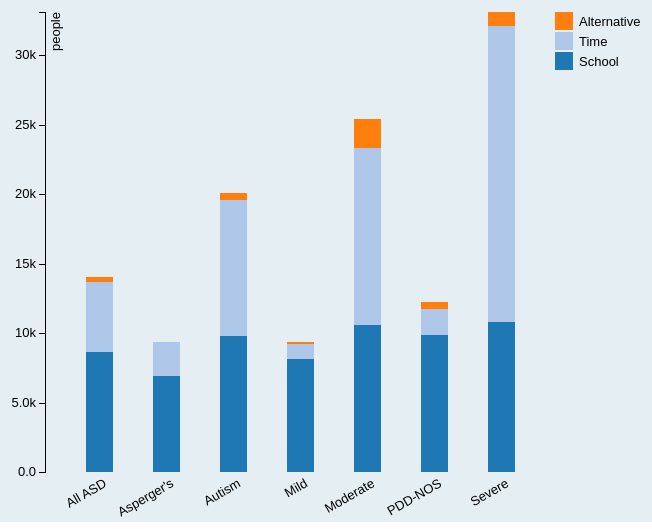
D3 v3 page, settled after 480 driven frames (8 s of simulated time); the page loaded 1 data file(s).










var currentMode = "bycount";

var fullwidth = 700, fullheight = 530;

var margin = {top: 20, right: 150, bottom: 50, left: 40},
    width = fullwidth - margin.left - margin.right,
    height = fullheight - margin.top - margin.bottom;

var xScale = d3.scale.ordinal()
    .rangeRoundBands([0, width], .6);

var yScale = d3.scale.linear()
    .rangeRound([height, 0]);

var color = d3.scale.category20();

var xAxis = d3.svg.axis()
    .scale(xScale)
    .orient("bottom")
    .innerTickSize([0]);

var yAxis = d3.svg.axis()
    .scale(yScale)
    .orient("left")
    .ticks(11)
    .tickFormat(d3.format(".2s")); // for the stacked totals version

var stack = d3.layout
    .stack(); // default view is "zero" for the count display.

var svg = d3.select("#chart").append("svg")
    .attr("width", fullwidth)
    .attr("height", fullheight)
    .append("g")
    .attr("transform", "translate(" + margin.left + "," + margin.top + ")");

var tooltip = d3.select("body").append("div").attr("class", "tooltip");

d3.csv("data/cost.csv", function(error, data) {
  if (error) {
    console.log(error);
  }

  data.sort(function(a, b) {return d3.ascending(a.Subgroups,b.Subgroups);});
  // how would we sort by largest total bar?  what would we have to calculate?

  var services = ["School","Time","Alternative"];

  color.domain(services );

  xScale.domain(data.map(function(d) { return d.Subgroups; }));

  svg.append("g")
      .attr("class", "x axis")
      .attr("transform", "translate(0," + height + ")")
      .call(xAxis)
      .selectAll("text")
        .attr("dy", "1em")
        .attr("transform", "rotate(-30)")
        .style("text-anchor", "end");

  svg.append("g")
      .attr("class", "y axis")
      .call(yAxis)
    .append("text")
      .attr("transform", "rotate(-90)")
      .attr("y", 6)
      .attr("dy", ".71em")
      .style("text-anchor", "end")
      .text("people");

  transitionCount(); // this will use the by-count stack, and make the data, and draw.

  drawLegend();

  d3.selectAll("input").on("change", handleFormClick);

  // All the functions for stuff above!

  function handleFormClick() {
    if (this.value === "bypercent") {
      currentMode = "bypercent";
      transitionPercent();
    } else {
      currentMode = "bycount";
      transitionCount();
    }
  }


  function makeData(services , data) {
    return services .map(function(service) {
        return data.map(function(d) {
          return {x: d.Subgroups, y: +d[service], service: service};
        })
      });
  }


  function transitionPercent() {

    yAxis.tickFormat(d3.format("%"));
    stack.offset("expand");  // use this to get it to be relative/normalized!
    var stacked = stack(makeData(services , data));
    // call function to do the bars, which is same across both formats.
    transitionRects(stacked);
  }

  function transitionCount() {

    yAxis.tickFormat(d3.format(".2s")); // for the stacked totals version
    stack.offset("zero");
    var stacked = stack(makeData(services , data));
    transitionRects(stacked);
    }

  function transitionRects(stacked) {

    // this domain is using the last of the stacked arrays, which is the last illness, and getting the max height.
    yScale.domain([0, d3.max(stacked[stacked.length-1], function(d) { return d.y0 + d.y; })]);


     var service = svg.selectAll("g.service")
      .data(stacked);

    service.enter().append("g")
      .attr("class", "service")
      .style("fill", function(d, i) { return color(d[0].service); });

  // then data for each, plus mouseovers - a nested selection/enter here
   service.selectAll("rect")
      .data(function(d) {
        console.log("array for a rectangle", d);
        return d; })  // this just gets the array for bar segment.
    .enter().append("rect")
      .attr("width", xScale.rangeBand())
      .on("mouseover", mouseover)
      .on("mousemove", mousemove)
      .on("mouseout", mouseout);

    // the thing that needs to transition is the rectangles themselves, not the g parent.
    service.selectAll("rect")
      .transition()
      .duration(1000)
      .attr("x", function(d) {
        return xScale(d.x); })
      .attr("y", function(d) {
        return yScale(d.y0 + d.y); }) //
      .attr("height", function(d) {
        return yScale(d.y0) - yScale(d.y0 + d.y); });  // height is base - tallness

    service.exit().remove(); // there's actually nothing removed here - we just transition.

    svg.selectAll(".y.axis").transition().duration(1000).call(yAxis);
  }

  // Building a legend by hand, based on http://bl.ocks.org/mbostock/3886208
  function drawLegend() {

    // reverse to get the same order as the bar color layers
    var services_reversed = services.slice().reverse();

    var legend = svg.selectAll(".legend")
        .data(services_reversed) // make sure your labels are in the right order -- if not, use .reverse() here.
      .enter().append("g")
        .attr("class", "legend")
        .attr("transform", function(d, i) { return "translate(0," + i * 20 + ")"; });

    legend.append("rect")
        .attr("x", width)
        .attr("width", 18)
        .attr("height", 18)
        .style("fill", function(d) {return color(d)});

    legend.append("text")
        .attr("x", width + 24)
        .attr("y", 9)
        .attr("dy", ".35em")
        .style("text-anchor", "start")
        .text(function(d, i) { return services_reversed[i].replace(/_/g, " "); });
  }

  function mouseover(d) {
  // this will highlight both a dot and its line.

  var number;

  d3.select(this)
    .transition()
    .style("stroke", "white");

  if (currentMode == "bypercent") {
    number = d3.format(".1%")(d.y);
  } else {
    number = d3.format(",")(d.y);
  }

  tooltip
    .style("display", null) // this removes the display none setting from it
    .html("<p>service: " + d.service.replace(/_/g, " ") +
          "<br>People: " + number +
          "<br>Subgroups: " + d.x + " </p>");
  }

  function mousemove(d) {
    tooltip
      .style("top", (d3.event.pageY - 10) + "px" )
      .style("left", (d3.event.pageX + 10) + "px");
    }

  function mouseout(d) {
    d3.select(this)
      .transition()
      .style("stroke", "none");

    tooltip.style("display", "none");  // this sets it to invisible!
  }
});



### data: data/cost.csv, 190 bytes — head not shown